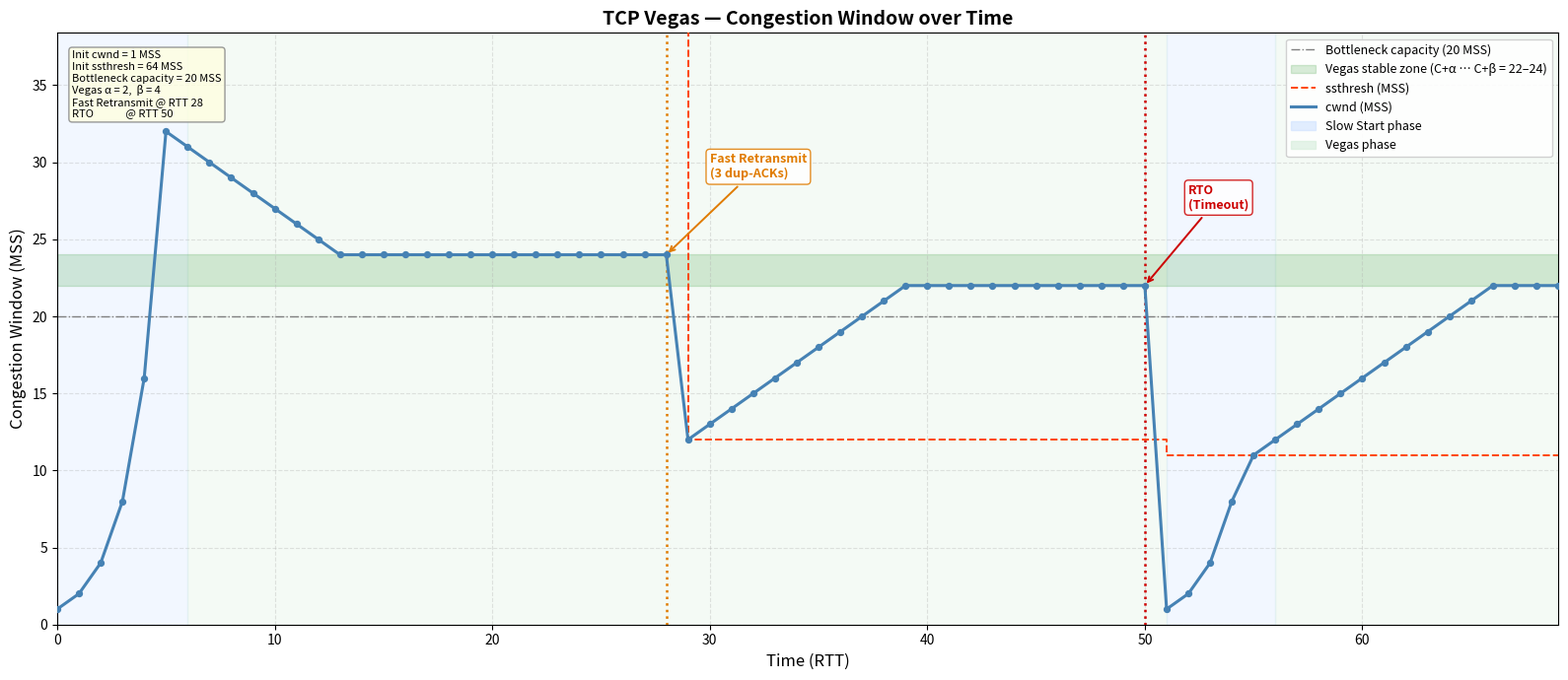

This figure's Python source:
#!/usr/bin/env python3
"""
TCP Vegas Congestion Window Simulation

Vegas is a delay-based algorithm: it detects congestion early by measuring the
gap between expected and actual throughput (caused by RTT inflation), and backs
off *before* packets are lost. As a result, the cwnd curve is smooth rather than
sawtooth-shaped.

Core idea
---------
  diff = cwnd × (1/BaseRTT  −  1/ActualRTT)

  diff < α  →  increase cwnd by 1  (underutilised, more headroom)
  diff > β  →  decrease cwnd by 1  (queue building, back off)
  α ≤ diff ≤ β  →  no change       (operating in the sweet spot)

Network model
-------------
A simple linear queueing model is used:
  ActualRTT(cwnd) = BaseRTT × (1 + max(0, cwnd − CAPACITY) / CAPACITY)
This gives  diff = max(0, cwnd − CAPACITY)  (when BaseRTT = 1),
so the stable operating point is  CAPACITY + α  ≤ cwnd ≤  CAPACITY + β.

Slow Start in Vegas
-------------------
Vegas exits slow start as soon as ActualRTT > BaseRTT (queue starts building),
or when cwnd reaches ssthresh — whichever comes first.

Events shown
------------
1. Slow Start → Vegas transition (RTT-triggered exit from exponential growth)
2. Vegas steady state (gentle oscillation around CAPACITY + α..β)
3. Fast Retransmit (3 dup-ACKs): rare in Vegas, but shown for completeness
4. RTO (Timeout): resets cwnd = 1, triggers slow start

Parameters
----------
BASE_RTT    : minimum RTT, i.e. RTT with an empty queue (normalised to 1)
CAPACITY    : bottleneck bandwidth × BaseRTT  (MSS)  — BDP of the path
ALPHA, BETA : Vegas lower / upper diff thresholds (MSS)
"""

import matplotlib.pyplot as plt
import matplotlib.patches as mpatches

# ─── Simulation parameters ────────────────────────────────────────────────────
INIT_CWND     = 1
INIT_SSTHRESH = 64   # high enough so Vegas RTT-exit fires before ssthresh
BASE_RTT      = 1.0  # normalised
CAPACITY      = 20   # MSS  (BDP of the bottleneck)
ALPHA         = 2.0  # Vegas lower threshold
BETA          = 4.0  # Vegas upper threshold

FAST_RX_RTT   = 28   # RTT where 3 dup-ACKs arrive (forced for demonstration)
RTO_RTT       = 50   # RTT where RTO fires
TOTAL_RTTS    = 70
# ─────────────────────────────────────────────────────────────────────────────

SLOW_START    = "Slow Start"
VEGAS         = "Vegas (Cong. Avoidance)"


def actual_rtt(cwnd):
    """Linear queueing delay model."""
    if cwnd <= CAPACITY:
        return BASE_RTT
    return BASE_RTT * (1.0 + (cwnd - CAPACITY) / CAPACITY)


def vegas_diff(cwnd):
    """Expected throughput − Actual throughput (MSS/RTT units)."""
    rtt = actual_rtt(cwnd)
    return cwnd * (1.0 / BASE_RTT - 1.0 / rtt)   # = max(0, cwnd − CAPACITY)


def simulate():
    cwnd     = float(INIT_CWND)
    ssthresh = float(INIT_SSTHRESH)
    state    = SLOW_START
    min_rtt  = actual_rtt(cwnd)   # tracks BaseRTT

    times, cwnds, ssthreshs, phases = [], [], [], []
    event_rtts = {}

    for t in range(TOTAL_RTTS):
        times.append(t)
        cwnds.append(cwnd)
        ssthreshs.append(ssthresh)
        phases.append(state)

        curr_rtt = actual_rtt(cwnd)
        min_rtt  = min(min_rtt, curr_rtt)

        # ── Loss events (forced) ─────────────────────────────────────────────
        if t == FAST_RX_RTT:
            # Fast retransmit: ssthresh = cwnd/2, cwnd = ssthresh
            # Vegas skips fast recovery and re-enters Vegas mode directly
            ssthresh = max(cwnd / 2.0, 2.0)
            cwnd     = ssthresh
            state    = VEGAS
            event_rtts[t] = "Fast Retransmit\n(3 dup-ACKs)"

        elif t == RTO_RTT:
            ssthresh = max(cwnd / 2.0, 2.0)
            cwnd     = float(INIT_CWND)
            state    = SLOW_START
            min_rtt  = BASE_RTT     # reset RTT baseline after RTO
            event_rtts[t] = "RTO\n(Timeout)"

        # ── Normal per-RTT update ────────────────────────────────────────────
        else:
            if state == SLOW_START:
                # Exit if RTT has started to rise (queue detected) or ssthresh hit
                if curr_rtt > min_rtt or cwnd >= ssthresh:
                    state = VEGAS
                    # fall through into Vegas logic this same RTT
                else:
                    cwnd = min(cwnd * 2.0, ssthresh)

            if state == VEGAS:
                diff = vegas_diff(cwnd)
                if diff < ALPHA:
                    cwnd += 1.0
                elif diff > BETA:
                    cwnd -= 1.0
                # else: no change (in the α–β sweet spot)

    return times, cwnds, ssthreshs, phases, event_rtts


def collect_phase_spans(times, phases):
    spans = []
    span_start = 0
    for i in range(1, len(phases)):
        if phases[i] != phases[i - 1]:
            spans.append((times[span_start], times[i - 1] + 1, phases[i - 1]))
            span_start = i
    spans.append((times[span_start], times[-1] + 1, phases[-1]))
    return spans


def plot(times, cwnds, ssthreshs, phases, event_rtts):
    phase_colors = {
        SLOW_START: "#cfe2ff",
        VEGAS:      "#d4edda",
    }
    event_colors = {
        "Fast Retransmit\n(3 dup-ACKs)": "#e07b00",
        "RTO\n(Timeout)":                "#cc0000",
    }
    annotation_offsets = {
        FAST_RX_RTT: ( 2,  5),
        RTO_RTT:     ( 2,  5),
    }

    fig, ax = plt.subplots(figsize=(16, 7))

    # Phase background shading
    for start, end, phase in collect_phase_spans(times, phases):
        ax.axvspan(start, end, alpha=0.25, color=phase_colors[phase], zorder=1)

    # Capacity reference line
    ax.axhline(y=CAPACITY, color="gray", linewidth=1.0, linestyle="-.",
               label=f"Bottleneck capacity ({CAPACITY} MSS)", zorder=2)

    # α / β stable-zone band
    ax.axhspan(CAPACITY + ALPHA, CAPACITY + BETA,
               alpha=0.15, color="green", zorder=1,
               label=f"Vegas stable zone (C+α … C+β = {CAPACITY+ALPHA:.0f}–{CAPACITY+BETA:.0f})")

    # ssthresh dashed line
    ax.step(times, ssthreshs, color="orangered", linewidth=1.4,
            linestyle="--", where="post", label="ssthresh (MSS)", zorder=3)

    # cwnd line
    ax.plot(times, cwnds, color="steelblue", linewidth=2.2,
            label="cwnd (MSS)", zorder=4)
    ax.scatter(times, cwnds, color="steelblue", s=18, zorder=5)

    # Event markers + annotations
    for rtt, label in event_rtts.items():
        color = event_colors[label]
        ax.axvline(x=rtt, color=color, linestyle=":", linewidth=1.8, zorder=2)
        dx, dy = annotation_offsets.get(rtt, (1, 5))
        ax.annotate(
            label,
            xy=(rtt, cwnds[rtt]),
            xytext=(rtt + dx, cwnds[rtt] + dy),
            fontsize=9, color=color, fontweight="bold",
            arrowprops=dict(arrowstyle="->", color=color, lw=1.4),
            bbox=dict(boxstyle="round,pad=0.3", fc="white", ec=color, alpha=0.85),
            zorder=6,
        )

    # Legend
    ss_patch = mpatches.Patch(color=phase_colors[SLOW_START], alpha=0.6, label="Slow Start phase")
    vg_patch = mpatches.Patch(color=phase_colors[VEGAS],      alpha=0.6, label="Vegas phase")
    handles, _ = ax.get_legend_handles_labels()
    ax.legend(handles=handles + [ss_patch, vg_patch],
              loc="upper right", fontsize=9, framealpha=0.9)

    # Parameter info box
    info = (
        f"Init cwnd = {INIT_CWND} MSS\n"
        f"Init ssthresh = {INIT_SSTHRESH} MSS\n"
        f"Bottleneck capacity = {CAPACITY} MSS\n"
        f"Vegas α = {ALPHA:.0f},  β = {BETA:.0f}\n"
        f"Fast Retransmit @ RTT {FAST_RX_RTT}\n"
        f"RTO             @ RTT {RTO_RTT}"
    )
    ax.text(0.01, 0.97, info, transform=ax.transAxes, fontsize=8,
            verticalalignment="top", horizontalalignment="left",
            bbox=dict(boxstyle="round", fc="lightyellow", ec="gray", alpha=0.8))

    ax.set_xlabel("Time (RTT)", fontsize=12)
    ax.set_ylabel("Congestion Window (MSS)", fontsize=12)
    ax.set_title("TCP Vegas — Congestion Window over Time", fontsize=14, fontweight="bold")
    ax.set_xlim(0, TOTAL_RTTS - 1)
    ax.set_ylim(0, max(cwnds) * 1.2)
    ax.grid(True, linestyle="--", alpha=0.35)

    plt.tight_layout()
    out = "tcp_vegas_cwnd.png"
    plt.savefig(out, dpi=150)
    print(f"Saved: {out}")
    plt.show()


if __name__ == "__main__":
    times, cwnds, ssthreshs, phases, event_rtts = simulate()

    print(f"{'RTT':>4}  {'cwnd':>6}  {'ssthresh':>8}  {'diff':>6}  {'phase'}")
    print("-" * 60)
    for t, c, s, p in zip(times, cwnds, ssthreshs, phases):
        diff = vegas_diff(c)
        marker = ""
        if t in event_rtts:
            marker = " <-- " + event_rtts[t].replace("\n", " ")
        print(f"{t:>4}  {c:>6.1f}  {s:>8.1f}  {diff:>6.2f}  {p}{marker}")

    plot(times, cwnds, ssthreshs, phases, event_rtts)
